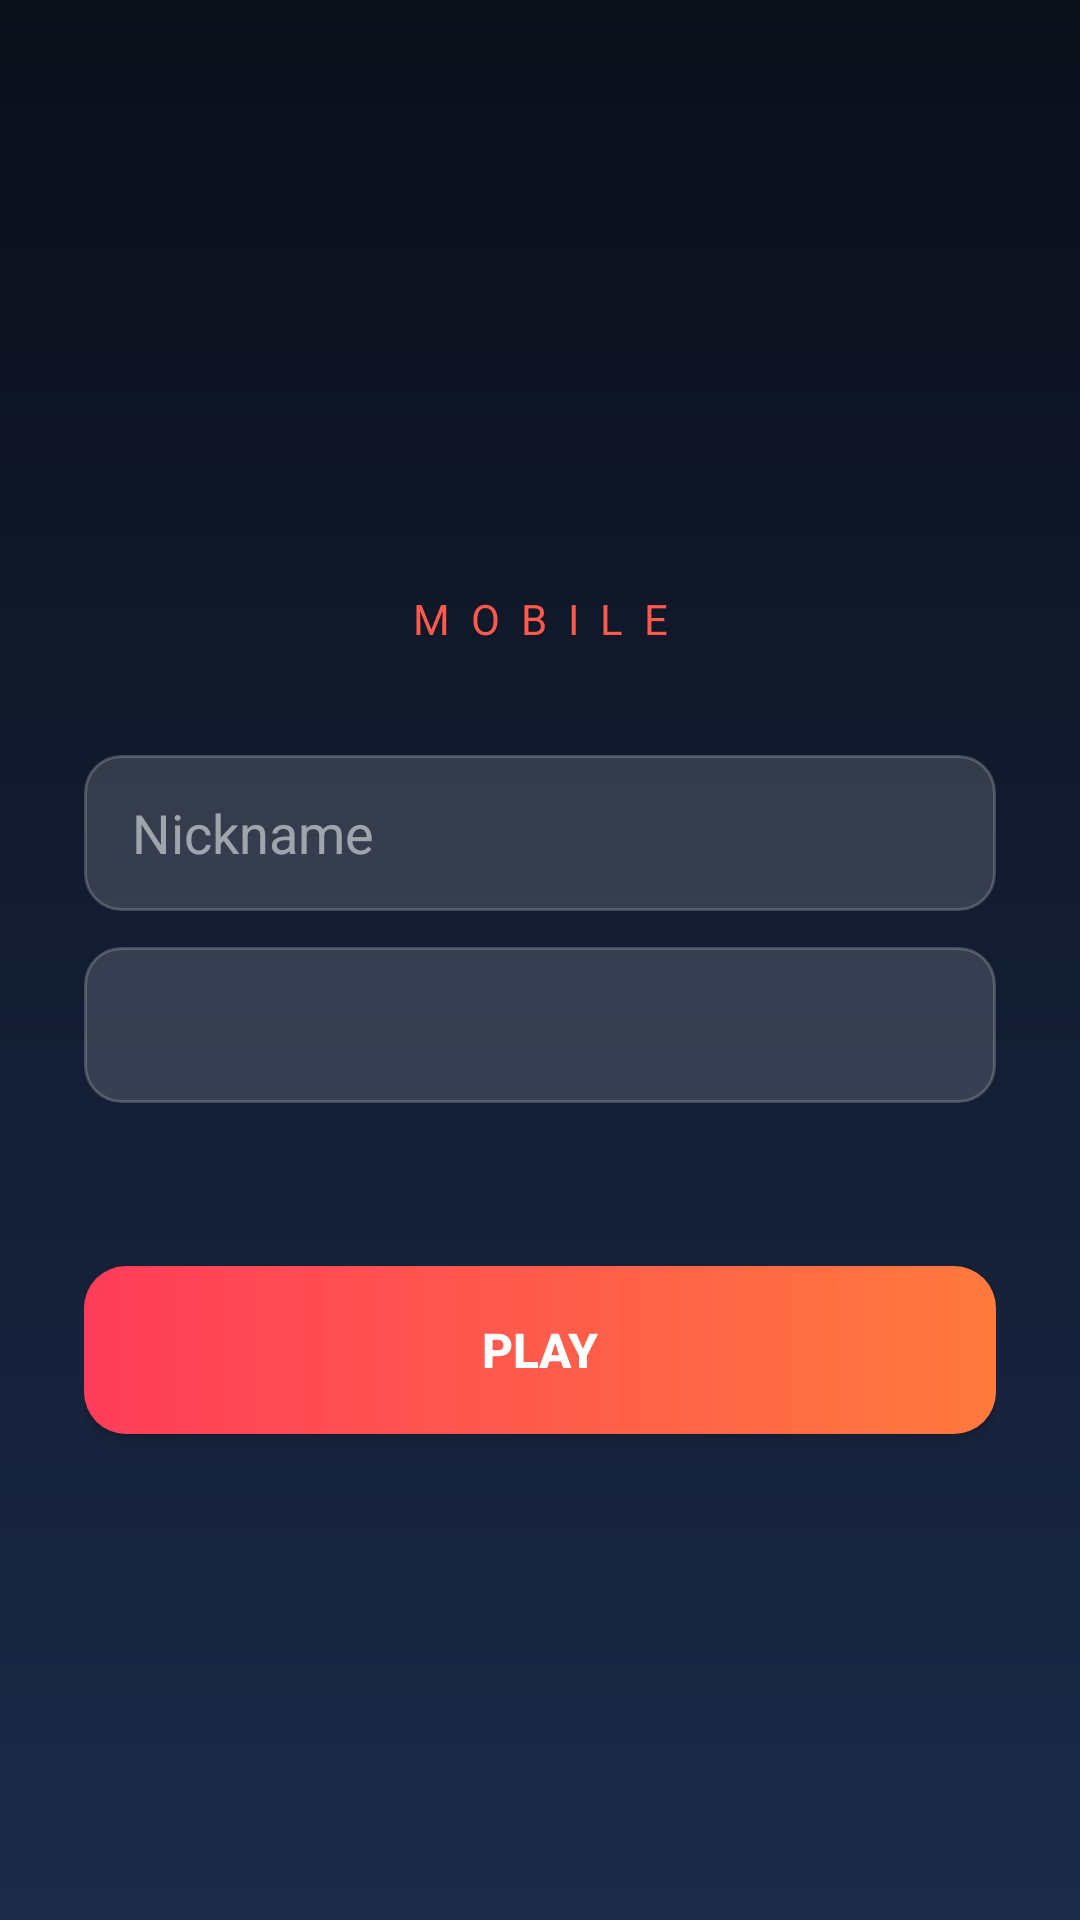

Here is an Android app screen rendered from its layout file. Give the layout XML and the strings, colors and styles it references.
<!-- AndroidManifest.xml: application theme Theme.Launcher -->
<!-- res/layout/activity_main.xml -->
<?xml version="1.0" encoding="utf-8"?>
<LinearLayout xmlns:android="http://schemas.android.com/apk/res/android"
    android:layout_width="match_parent" android:layout_height="match_parent"
    android:orientation="vertical" android:gravity="center"
    android:background="@drawable/bg_gradient" android:padding="28dp">

    <TextView android:id="@+id/title" android:layout_width="wrap_content" android:layout_height="wrap_content"
        android:textColor="#FFFFFF" android:textSize="26sp" android:textStyle="bold" android:letterSpacing="0.1" />
    <TextView android:layout_width="wrap_content" android:layout_height="wrap_content"
        android:text="MOBILE" android:textColor="@color/accent" android:textSize="14sp"
        android:letterSpacing="0.5" android:layout_marginBottom="36dp" />

    <EditText android:id="@+id/nick" android:layout_width="match_parent" android:layout_height="52dp"
        android:hint="Nickname" android:inputType="textNoSuggestions" android:maxLength="20"
        android:textColor="#FFFFFF" android:textColorHint="#88FFFFFF" android:paddingHorizontal="16dp"
        android:background="@drawable/field_bg" />

    <Spinner android:id="@+id/servers" android:layout_width="match_parent" android:layout_height="52dp"
        android:layout_marginTop="12dp" android:background="@drawable/field_bg" android:paddingHorizontal="8dp" />

    <TextView android:id="@+id/status" android:layout_width="wrap_content" android:layout_height="wrap_content"
        android:layout_marginTop="10dp" android:textColor="#AAFFFFFF" android:textSize="12sp" />

    <ProgressBar android:id="@+id/progress" style="?android:attr/progressBarStyleHorizontal"
        android:layout_width="match_parent" android:layout_height="6dp" android:layout_marginTop="14dp"
        android:max="100" android:visibility="gone" />

    <Button android:id="@+id/play" android:layout_width="match_parent" android:layout_height="56dp"
        android:layout_marginTop="28dp" android:text="PLAY" android:textStyle="bold" android:textSize="16sp"
        android:textColor="#FFFFFF" android:background="@drawable/btn_bg" />
</LinearLayout>
<!-- resources referenced by this layout -->
<resources>
  <color name="accent">#FF5A4D</color>
  <!-- drawable bg_gradient (drawable) -->
  <?xml version="1.0" encoding="utf-8"?>
  <shape xmlns:android="http://schemas.android.com/apk/res/android">
      <gradient android:startColor="#0B0F1A" android:endColor="#1B2A49" android:angle="270" />
  </shape>
  <!-- drawable btn_bg (drawable) -->
  <?xml version="1.0" encoding="utf-8"?>
  <shape xmlns:android="http://schemas.android.com/apk/res/android" android:shape="rectangle">
      <gradient android:startColor="#FF3D5A" android:endColor="#FF7A3D" android:angle="0" />
      <corners android:radius="14dp" />
  </shape>
  <!-- drawable field_bg (drawable) -->
  <?xml version="1.0" encoding="utf-8"?>
  <shape xmlns:android="http://schemas.android.com/apk/res/android" android:shape="rectangle">
      <solid android:color="#26FFFFFF" /><corners android:radius="12dp" />
      <stroke android:width="1dp" android:color="#33FFFFFF" />
  </shape>
  <style name="Theme.Launcher" parent="Theme.AppCompat.NoActionBar">
          <item name="android:statusBarColor">#0B0F1A</item>
          <item name="android:navigationBarColor">#1B2A49</item>
      </style>
</resources>
